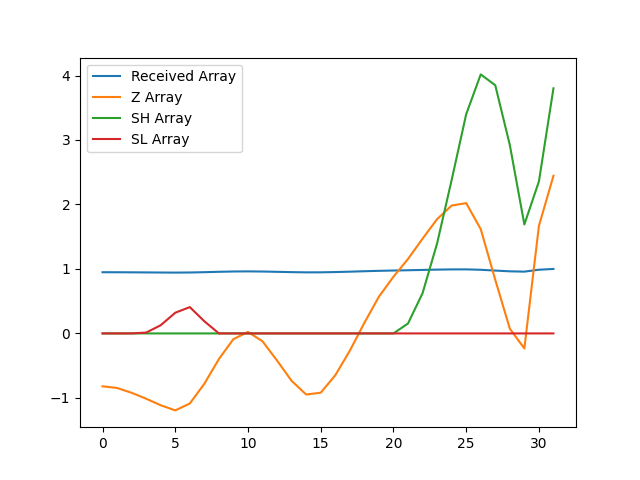

The data file committed next to this chart (first rows):
, index, year, val, Received Array, Z Array, SH Array, SL Array
0, 3554, 1990, 11391, 0.9492, -0.8205, 0.0, 0.0
1, 3557, 1991, 11386, 0.9488, -0.8461, 0.0, 0.0
2, 3560, 1992, 11372, 0.9476, -0.921, 0.0, 0.0
3, 3563, 1993, 11355, 0.9462, -1.013, 0.0, 0.01323
4, 3566, 1994, 11336, 0.9446, -1.114, 0.0, 0.1272
5, 3569, 1995, 11321, 0.9433, -1.194, 0.0, 0.3212
6, 3572, 1996, 11341, 0.945, -1.087, 0.0, 0.4081
7, 3575, 1997, 11398, 0.9498, -0.7802, 0.0, 0.1883
8, 3578, 1998, 11470, 0.9557, -0.3974, 0.0, 0.0
9, 3581, 1999, 11528, 0.9606, -0.08747, 0.0, 0.0
10, 3584, 2000, 11548, 0.9623, 0.02265, 0.0, 0.0
11, 3587, 2001, 11521, 0.96, -0.1226, 0.0, 0.0
12, 3590, 2002, 11465, 0.9554, -0.4218, 0.0, 0.0
13, 3593, 2003, 11406, 0.9505, -0.7359, 0.0, 0.0
14, 3596, 2004, 11367, 0.9472, -0.9476, 0.0, 0.0
15, 3599, 2005, 11372, 0.9476, -0.9195, 0.0, 0.0
16, 3602, 2006, 11423, 0.9518, -0.6491, 0.0, 0.0
17, 3605, 2007, 11494, 0.9578, -0.2685, 0.0, 0.0
18, 3608, 2008, 11575, 0.9645, 0.1641, 0.0, 0.0
19, 3611, 2009, 11650, 0.9708, 0.5698, 0.0, 0.0
20, 3614, 2010, 11708, 0.9756, 0.8795, 0.0, 0.0
21, 3617, 2011, 11760, 0.9799, 1.154, 0.1541, 0.0
22, 3620, 2012, 11818, 0.9848, 1.469, 0.6231, 0.0
23, 3623, 2013, 11875, 0.9895, 1.772, 1.395, 0.0
24, 3626, 2014, 11914, 0.9928, 1.983, 2.378, 0.0
25, 3629, 2015, 11922, 0.9934, 2.021, 3.399, 0.0
26, 3632, 2016, 11846, 0.9871, 1.618, 4.017, 0.0
27, 3635, 2017, 11699, 0.9749, 0.8316, 3.849, 0.0
28, 3638, 2018, 11558, 0.9631, 0.07358, 2.923, 0.0
29, 3641, 2019, 11500, 0.9583, -0.2329, 1.69, 0.0
30, 3644, 2020, 11855, 0.9879, 1.667, 2.357, 0.0
31, 3647, 2021, 12001, 1.0, 2.445, 3.802, 0.0
